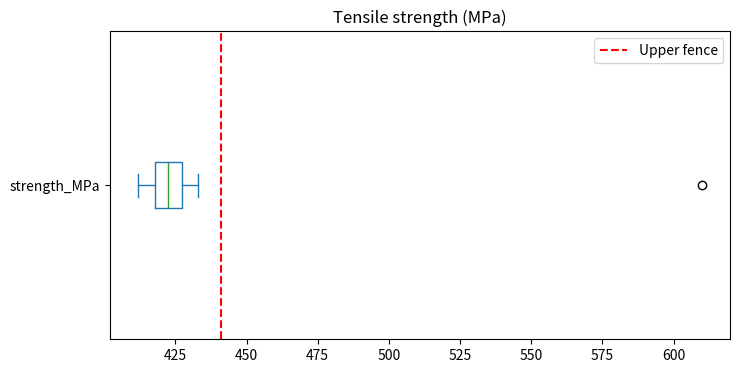
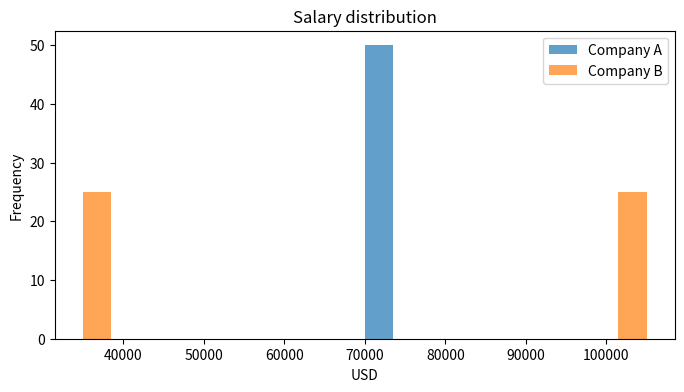
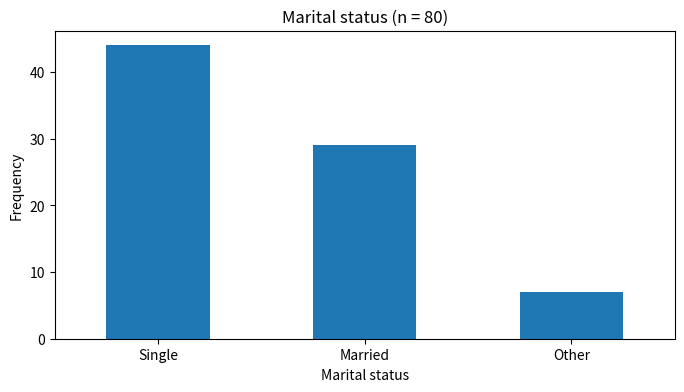

Recreate these plots in Python, in order.
import numpy as np
import pandas as pd
import matplotlib.pyplot as plt
from scipy import stats

pd.set_option("display.precision", 3)
plt.rcParams["figure.figsize"] = (8, 4)

strength = pd.Series([412, 425, 418, 430, 421, 415, 428, 419, 433, 422,
                      417, 426, 420, 424, 431, 418, 423, 427, 416, 610],
                     name="strength_MPa")
strength.describe()

center = pd.Series({
    "Mean":   strength.mean(),
    "Median": strength.median(),
    "Mode":   strength.mode().tolist(),
})
center

Q1, Q3 = strength.quantile([0.25, 0.75])
spread = pd.Series({
    "Range":            strength.max() - strength.min(),
    "Variance (s^2)":   strength.var(),           # ddof=1 → sample
    "Variance (σ^2)":   strength.var(ddof=0),     # population
    "SD (s)":           strength.std(),
    "CV (%)":           strength.std() / strength.mean() * 100,
    "IQR":              Q3 - Q1,
})
spread

IQR = Q3 - Q1
lower, upper = Q1 - 1.5 * IQR, Q3 + 1.5 * IQR

five_num = pd.Series({"Min": strength.min(), "Q1": Q1, "Median": strength.median(),
                      "Q3": Q3, "Max": strength.max()})
print(five_num, f"\nFences: [{lower:.2f}, {upper:.2f}]")
print("Outliers:", strength[(strength < lower) | (strength > upper)].tolist())

strength.plot.box(vert=False, title="Tensile strength (MPa)")
plt.axvline(upper, ls="--", c="red", label="Upper fence"); plt.legend(); plt.show()

shape = pd.Series({
    "Pearson skew 3(mean-median)/s": 3 * (strength.mean() - strength.median()) / strength.std(),
    "Moment skew (scipy)":           stats.skew(strength),
    "Kurtosis (normal = 3)":         stats.kurtosis(strength, fisher=False),
    "Excess kurtosis (pandas)":      strength.kurt(),
})
shape

clean = strength[strength.between(lower, upper)]
compare = pd.DataFrame({
    "With outlier":    [strength.mean(), strength.median(), strength.std(), Q3 - Q1, stats.skew(strength)],
    "Without outlier": [clean.mean(), clean.median(), clean.std(),
                        clean.quantile(.75) - clean.quantile(.25), stats.skew(clean)],
}, index=["Mean", "Median", "SD", "IQR", "Skewness"])
compare["Change"] = compare["Without outlier"] - compare["With outlier"]
compare

salary = pd.DataFrame({
    "Company A": np.repeat(70_000, 50),
    "Company B": np.repeat([35_000, 105_000], 25),
})

summary = salary.agg(["mean", "median", "std", "min", "max"]).T
summary["CV (%)"] = summary["std"] / summary["mean"] * 100
summary["Range"]  = summary["max"] - summary["min"]
summary

salary.plot.hist(bins=20, alpha=0.7, title="Salary distribution"); plt.xlabel("USD"); plt.show()

marital = pd.Series(["Single"] * 44 + ["Married"] * 29 + ["Other"] * 7, name="Marital status")

freq = marital.value_counts().to_frame("Frequency")
freq["Percent"]            = marital.value_counts(normalize=True) * 100
freq["Cumulative Percent"] = freq["Percent"].cumsum()
freq.loc["Total"] = [freq["Frequency"].sum(), 100, np.nan]
freq.astype({"Frequency": int}).round(1)

print("Mode:", marital.mode()[0])
marital.value_counts().plot.bar(rot=0, title="Marital status (n = 80)"); plt.ylabel("Frequency"); plt.show()

rng = np.random.default_rng(2026)
scores = pd.DataFrame({
    "English": rng.normal(100, 7.5, 300).round(1),
    "Math":    rng.normal(100, 15.3, 300).round(1),
    "Physics": rng.normal(100, 30.8, 300).round(1),
})
scores.head()

# TODO 1: Build a summary table with one row per subject and columns
#         Mean, Median, SD, CV (%), IQR, Skewness, Kurtosis (normal = 3)
# Hint: scores.agg([...]) and scores.quantile([...]); stats.kurtosis(..., fisher=False)

summary_scores = ...
summary_scores

# TODO 2: Side-by-side boxplots (one figure) and overlaid histograms (another figure)
# Hint: scores.plot.box(...), scores.plot.hist(alpha=..., bins=...)

# TODO 3: For each subject compute Q1, Q3, IQR, the fences and print the outlier values
# Hint: loop over scores.columns, or use scores.quantile([.25, .75])

rng = np.random.default_rng(15)
qc = pd.DataFrame({
    "defect": rng.choice(["Scratch", "Crack", "Misalignment", "Porosity", "Dent"],
                         size=120, p=[0.35, 0.10, 0.25, 0.20, 0.10]),
    "rating": rng.choice(["Bad", "Good", "Excellent"], size=120, p=[0.2, 0.5, 0.3]),
})
qc.head()

# TODO 2: Pareto frequency table for qc["defect"]
# Hint: value_counts(), value_counts(normalize=True), cumsum()

pareto = ...
pareto

# TODO 3: Mode of each variable + bar chart of defect frequencies

# TODO 4: Make rating an ordered categorical, then find the median category
# Hint: pd.Categorical(..., categories=["Bad", "Good", "Excellent"], ordered=True)
#       the median of the category codes → map back to a label
